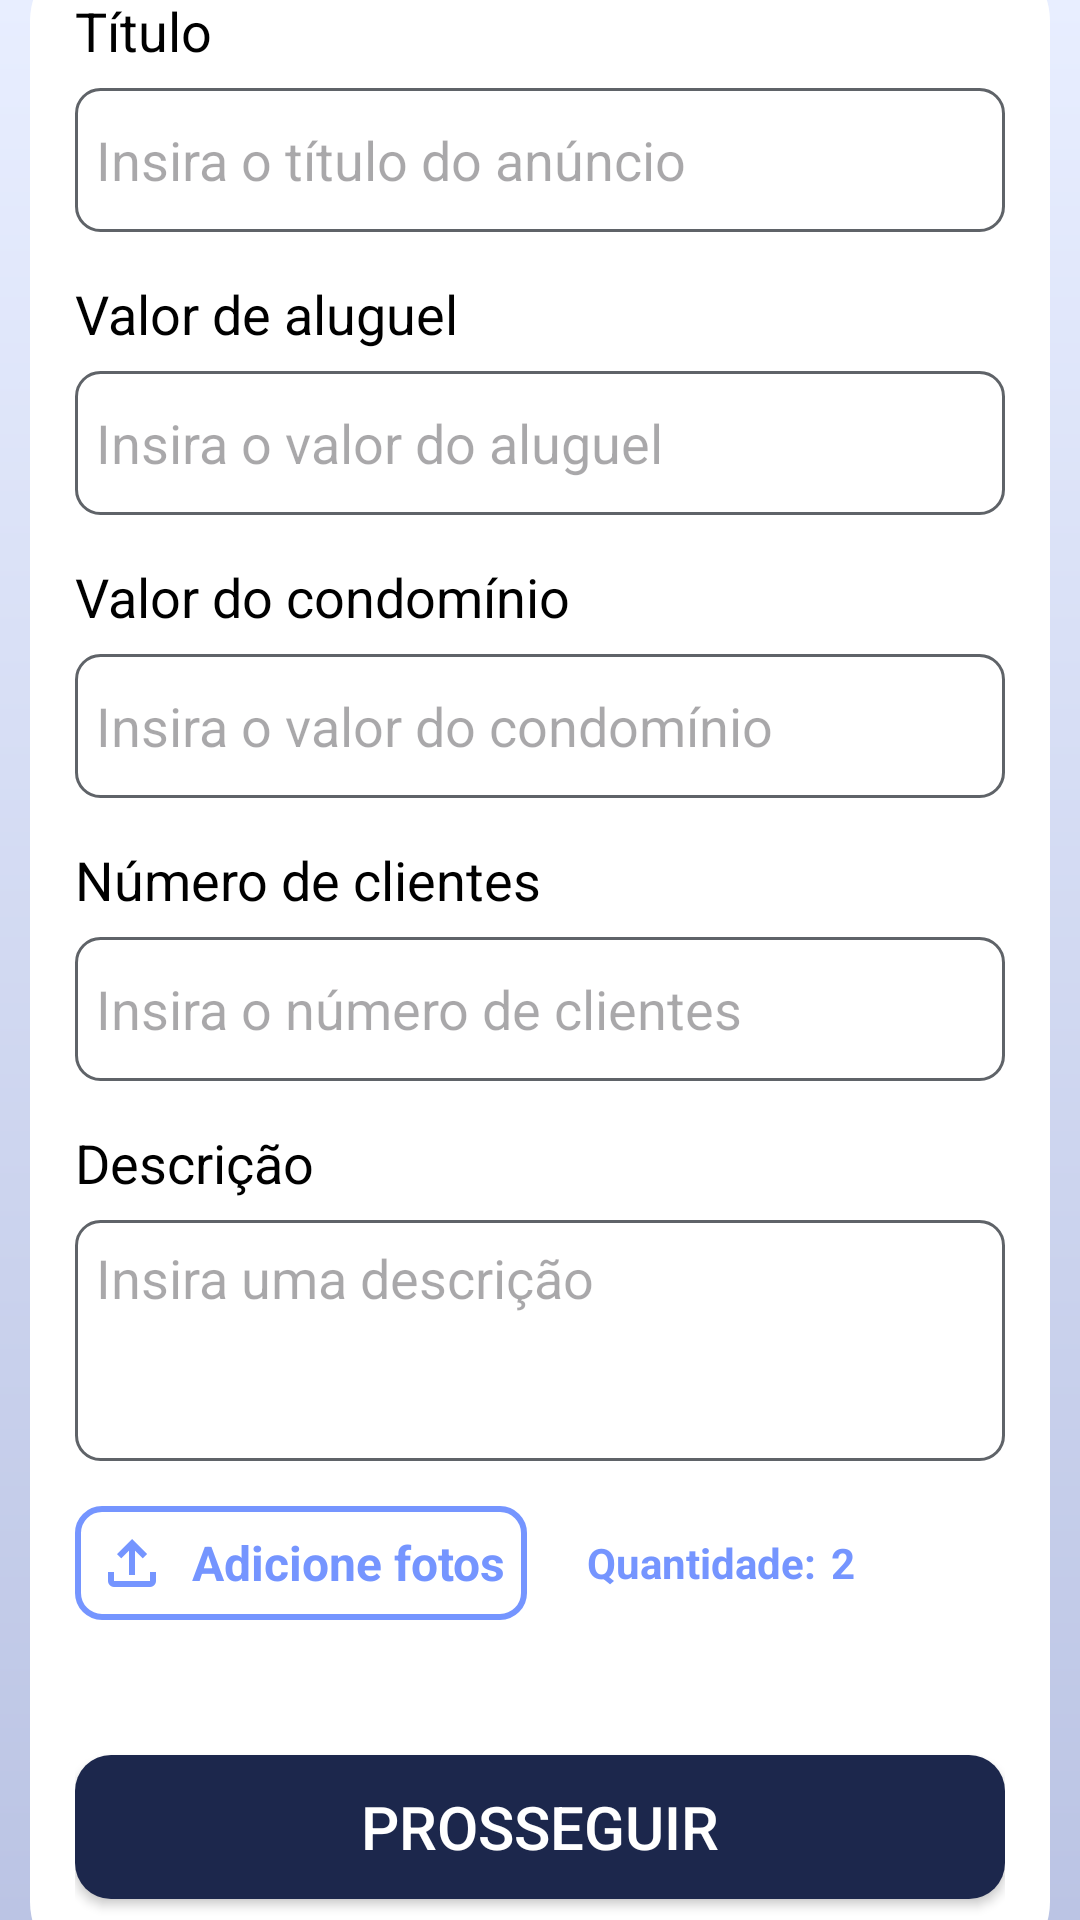

Write the Android layout XML for this screen, with the resource values it uses.
<!-- AndroidManifest.xml: application theme Theme.RoomMate -->
<!-- res/layout/fragment_create_ad1.xml -->
<?xml version="1.0" encoding="utf-8"?>
<androidx.constraintlayout.widget.ConstraintLayout xmlns:android="http://schemas.android.com/apk/res/android"
    android:layout_width="match_parent"
    android:layout_height="match_parent"
    xmlns:app="http://schemas.android.com/apk/res-auto"
    android:background="@drawable/bg_gradient1">

    <LinearLayout
        android:layout_width="340dp"
        android:layout_height="675dp"
        android:background="@drawable/dialog_shape"
        android:orientation="vertical"
        app:layout_constraintStart_toStartOf="parent"
        app:layout_constraintEnd_toEndOf="parent"
        app:layout_constraintTop_toTopOf="parent"
        app:layout_constraintBottom_toBottomOf="parent"
        android:padding="15dp">

        <TextView
            android:layout_width="wrap_content"
            android:layout_height="wrap_content"
            android:text="@string/label_title"
            android:textColor="@color/black"
            android:textSize="18sp" />

        <EditText
            android:id="@+id/title_et"
            android:layout_width="match_parent"
            android:layout_height="48dp"
            android:layout_marginTop="7dp"
            android:autofillHints=""
            android:background="@drawable/text_box_shape"
            android:hint="@string/title_hint"
            android:inputType="text"
            android:padding="7dp"
            android:textColor="@color/gray"/>

        <TextView
            android:layout_width="wrap_content"
            android:layout_height="wrap_content"
            android:layout_marginTop="15dp"
            android:text="@string/rental_value"
            android:textColor="@color/black"
            android:textSize="18sp" />

        <EditText
            android:id="@+id/rent_et"
            android:layout_width="match_parent"
            android:layout_height="48dp"
            android:layout_marginTop="7dp"
            android:autofillHints=""
            android:background="@drawable/text_box_shape"
            android:hint="@string/rental_value_hint"
            android:inputType="numberDecimal"
            android:padding="7dp"
            android:textColor="@color/gray"/>

        <TextView
            android:layout_width="wrap_content"
            android:layout_height="wrap_content"
            android:layout_marginTop="15dp"
            android:text="@string/condo_value"
            android:textColor="@color/black"
            android:textSize="18sp" />

        <EditText
            android:id="@+id/cond_et"
            android:layout_width="match_parent"
            android:layout_height="48dp"
            android:layout_marginTop="7dp"
            android:autofillHints=""
            android:background="@drawable/text_box_shape"
            android:hint="@string/condo_value_hint"
            android:inputType="numberDecimal"
            android:padding="7dp"
            android:textColor="@color/gray"/>

        <TextView
            android:layout_width="wrap_content"
            android:layout_height="wrap_content"
            android:layout_marginTop="15dp"
            android:text="@string/maximum_of_clients"
            android:textColor="@color/black"
            android:textSize="18sp" />

        <EditText
            android:id="@+id/clients_et"
            android:layout_width="match_parent"
            android:layout_height="48dp"
            android:layout_marginTop="7dp"
            android:autofillHints=""
            android:background="@drawable/text_box_shape"
            android:hint="@string/maximum_of_clients_hint"
            android:inputType="number"
            android:padding="7dp"
            android:textColor="@color/gray"/>

        <TextView
            android:layout_width="wrap_content"
            android:layout_height="wrap_content"
            android:layout_marginTop="15dp"
            android:text="@string/description"
            android:textColor="@color/black"
            android:textSize="18sp" />

        <EditText
            android:id="@+id/description_et"
            android:layout_width="match_parent"
            android:layout_height="wrap_content"
            android:layout_marginTop="7dp"
            android:autofillHints=""
            android:background="@drawable/text_box_shape"
            android:gravity="top"
            android:hint="@string/description_hint"
            android:inputType="textMultiLine"
            android:lines="3"
            android:padding="7dp"
            android:scrollbars="vertical"
            android:textColor="@color/gray"/>

        <LinearLayout
            android:layout_width="wrap_content"
            android:layout_height="wrap_content"
            android:orientation="horizontal"
            android:layout_marginTop="15dp"
            android:layout_gravity="center_vertical">

            <LinearLayout
                android:id="@+id/add_photos_l"
                android:layout_width="wrap_content"
                android:layout_height="wrap_content"

                android:background="@drawable/input_box_shape"
                android:gravity="center"
                android:orientation="horizontal"
                android:padding="7dp">

                <ImageView
                    android:layout_width="24dp"
                    android:layout_height="24dp"
                    android:layout_marginEnd="8dp"
                    android:contentDescription="@string/upload_icon_description"
                    android:src="@drawable/update_icon" />

                <TextView
                    android:layout_width="wrap_content"
                    android:layout_height="wrap_content"
                    android:text="@string/upload_photos"
                    android:textColor="@color/blue3"
                    android:textSize="16sp"
                    android:textStyle="bold" />
            </LinearLayout>

            <TextView
                android:layout_width="wrap_content"
                android:layout_height="wrap_content"
                android:layout_gravity="center_vertical"
                android:text="@string/qtt"
                android:textStyle="bold"
                android:layout_marginStart="20dp"
                android:textColor="@color/blue3"/>
            <TextView
                android:id="@+id/qtt_photos_tv"
                android:layout_width="wrap_content"
                android:layout_height="match_parent"
                android:gravity="center_vertical"
                android:layout_marginStart="5dp"
                android:textStyle="bold"
                android:text="@string/number_test"
                android:textColor="@color/blue3"/>
        </LinearLayout>




        <Space
            android:layout_width="match_parent"
            android:layout_height="0dp"
            android:layout_weight="1"/>

        <androidx.appcompat.widget.AppCompatButton
            android:id="@+id/ad1_proceed_btn"
            android:layout_width="match_parent"
            android:layout_height="wrap_content"
            android:background="@drawable/button_shape"
            android:backgroundTint="@color/blue4"
            android:text="@string/proceed"
            android:textSize="20sp"
            android:layout_marginBottom="10dp"
            android:textColor="@color/white"/>
    </LinearLayout>

</androidx.constraintlayout.widget.ConstraintLayout>
<!-- resources referenced by this layout -->
<resources>
  <color name="black">#FF000000</color>
  <color name="blue3">#7595FF</color>
  <color name="blue4">#FF1C274C</color>
  <color name="gray">#FF5F6368</color>
  <color name="white">#FFFFFFFF</color>
  <!-- drawable bg_gradient1 (drawable) -->
  <?xml version="1.0" encoding="utf-8"?>
  <shape>
      <gradient xmlns:android="http://schemas.android.com/apk/res/android"
          android:startColor="@color/bg_blue1"
          android:endColor="@color/bg_blue2"
          android:angle="270"
          android:type="linear" />
  </shape>
  <!-- drawable button_shape (drawable) -->
  <shape xmlns:android="http://schemas.android.com/apk/res/android">
      <solid android:color="@color/sec_blue" /> 
      <corners android:radius="12dp" /> 
  </shape>
  <!-- drawable dialog_shape (drawable) -->
  <?xml version="1.0" encoding="utf-8"?>
  <shape xmlns:android="http://schemas.android.com/apk/res/android"
      android:shape="rectangle">
      <solid android:color="@color/white"/>
      <corners android:radius="24dp"/>
  
      <padding android:left="0dp" android:top="0dp" android:right="0dp" android:bottom="0dp"/>
  </shape>
  <!-- drawable text_box_shape (drawable) -->
  <?xml version="1.0" encoding="utf-8"?>
  <shape xmlns:android="http://schemas.android.com/apk/res/android">
      <solid android:color="#FFFFFF" />
      <corners android:radius="8dp" />
      <stroke
          android:color="@color/gray"
          android:width="1dp" />
  </shape>
  <!-- drawable update_icon (drawable) -->
  <vector xmlns:android="http://schemas.android.com/apk/res/android"
      android:width="24dp"
      android:height="24dp"
      android:viewportWidth="960"
      android:viewportHeight="960">
    <path
        android:pathData="M440,640v-326L336,418l-56,-58 200,-200 200,200 -56,58 -104,-104v326h-80ZM240,800q-33,0 -56.5,-23.5T160,720v-120h80v120h480v-120h80v120q0,33 -23.5,56.5T720,800L240,800Z"
        android:fillColor="#7595FF"/>
  </vector>
  <string name="condo_value">Valor do condomínio</string>
  <string name="condo_value_hint">Insira o valor do condomínio</string>
  <string name="description">Descrição</string>
  <string name="description_hint">Insira uma descrição</string>
  <string name="label_title">Título</string>
  <string name="maximum_of_clients">Número de clientes</string>
  <string name="maximum_of_clients_hint">Insira o número de clientes</string>
  <string name="number_test">2</string>
  <string name="proceed">Prosseguir</string>
  <string name="qtt">Quantidade:</string>
  <string name="rental_value">Valor de aluguel</string>
  <string name="rental_value_hint">Insira o valor do aluguel</string>
  <string name="title_hint">Insira o título do anúncio</string>
  <string name="upload_icon_description">Icone usado para simbolizar envio de arquivos</string>
  <string name="upload_photos">Adicione fotos</string>
  <style name="Theme.RoomMate" parent="Base.Theme.RoomMate" />
  <color name="bg_blue1">#FFE8EEFF</color>
  <color name="bg_blue2">#FFBBC4E4</color>
  <color name="sec_blue">#FFABBFFF</color>
  <style name="Base.Theme.RoomMate" parent="Theme.Material3.DayNight.NoActionBar">
          <item name="android:windowBackground">@color/bg_blue1</item>
      </style>
</resources>
